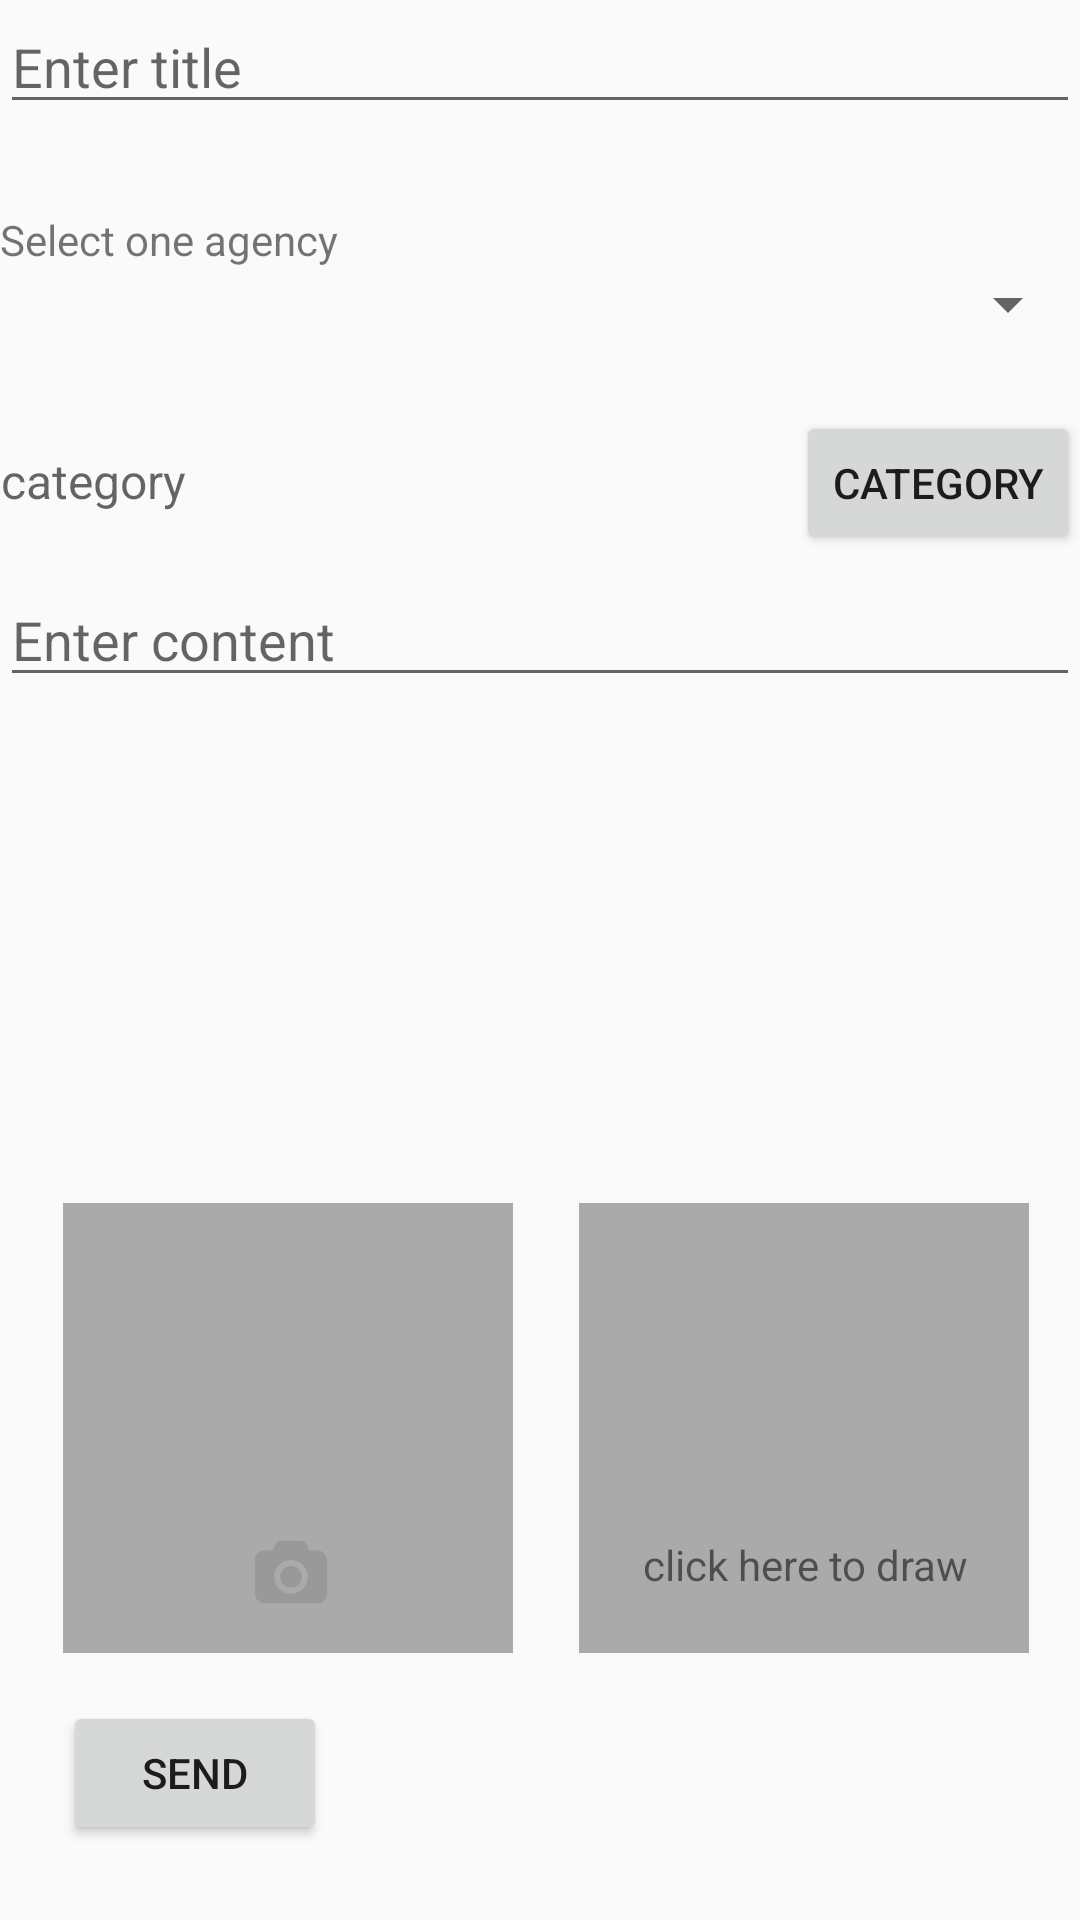

Android layout source for this screen:
<!-- AndroidManifest.xml: application theme AppTheme -->
<!-- res/layout/content_note.xml -->
<?xml version="1.0" encoding="utf-8"?>
<RelativeLayout xmlns:android="http://schemas.android.com/apk/res/android"
    xmlns:app="http://schemas.android.com/apk/res-auto"
    xmlns:tools="http://schemas.android.com/tools"
    android:layout_width="match_parent"
    android:layout_height="match_parent"
    app:layout_behavior="@string/appbar_scrolling_view_behavior"
    tools:context="com.example.jameedean.loginapps.NoteActivity"
    tools:showIn="@layout/activity_note"
    android:layout_marginStart="@dimen/standard_separator"
    android:layout_marginEnd="@dimen/standard_separator">

    <EditText
        android:id="@+id/et_title"
        android:layout_width="match_parent"
        android:layout_height="wrap_content"
        android:hint="@string/hint_title"
        />

    <TextView
        android:id="@+id/et_agency"
        android:layout_width="match_parent"
        android:layout_height="wrap_content"
        android:layout_alignParentStart="true"
        android:layout_below="@+id/et_title"
        android:layout_marginTop="29dp"
        android:text="Select one agency" />

    <Spinner
        android:id="@+id/simple_spinner"
        android:layout_width="match_parent"
        android:layout_height="wrap_content"
        android:layout_alignParentStart="true"
        android:layout_below="@+id/et_agency"
        app:layout_constraintLeft_toLeftOf="@+id/et_agency"
        app:layout_constraintRight_toRightOf="parent"
        app:layout_constraintTop_toBottomOf="@+id/et_agency"
        android:autofillHints="@string/spinner_title"/>

    <TextView
        android:id="@+id/tvItemSelected"
        android:layout_width="wrap_content"
        android:layout_height="wrap_content"
        android:layout_alignParentStart="true"
        android:layout_below="@+id/simple_spinner"
        android:layout_marginTop="36dp"
        android:gravity="center"
        android:hint="category"
        android:textColor="@color/colorPrimary"
        android:textSize="16sp"/>

    <Button
        android:id="@+id/btnOrder"
        android:layout_width="wrap_content"
        android:layout_height="wrap_content"
        android:layout_alignBaseline="@+id/tvItemSelected"
        android:layout_alignBottom="@+id/tvItemSelected"
        android:layout_alignParentEnd="true"
        android:text="@string/Category" />

    <EditText
        android:id="@+id/et_description"
        android:layout_width="match_parent"
        android:layout_height="wrap_content"
        android:layout_alignParentStart="true"
        android:layout_below="@+id/tvItemSelected"
        android:layout_marginTop="20dp"
        android:gravity="top"
        android:hint="@string/hint_content"
        android:inputType="textMultiLine"
        android:scrollbars="vertical" />

    <Button
        android:id="@+id/bt_send"
        android:layout_width="wrap_content"
        android:layout_height="wrap_content"
        android:layout_alignParentBottom="true"
        android:layout_alignParentStart="true"
        android:layout_marginBottom="25dp"
        android:layout_marginStart="21dp"
        android:text="Send" />

    <LinearLayout
        android:layout_width="match_parent"
        android:layout_height="wrap_content"
        android:orientation="horizontal">

        
        <RelativeLayout
            android:layout_width="wrap_content"
            android:layout_height="wrap_content">

        </RelativeLayout>

        
        <RelativeLayout
            android:layout_width="wrap_content"
            android:layout_height="wrap_content">

        </RelativeLayout>

    </LinearLayout>

    <ImageView
        android:id="@+id/cameraImg"
        android:layout_width="150dp"
        android:layout_height="150dp"
        android:layout_above="@+id/bt_send"
        android:layout_alignStart="@+id/bt_send"
        android:layout_marginBottom="16dp"
        android:background="@android:color/darker_gray" />

    <ImageView
        android:id="@+id/iv_draw"
        android:layout_width="150dp"
        android:layout_height="150dp"
        android:layout_alignParentEnd="true"
        android:layout_alignTop="@+id/cameraImg"
        android:layout_marginEnd="17dp"
        android:background="@android:color/darker_gray" />

    <TextView
        android:layout_width="wrap_content"
        android:layout_height="wrap_content"
        android:layout_alignBottom="@+id/iv_draw"
        android:layout_alignEnd="@+id/iv_draw"
        android:layout_margin="20dp"
        android:text="click here to draw"
        android:id="@+id/textView" />

    <ImageView
        android:layout_width="wrap_content"
        android:layout_height="wrap_content"
        android:layout_alignEnd="@+id/bt_send"
        android:layout_alignTop="@+id/textView"
        android:src="@drawable/ic_photo_camera_grey_24dp" />

</RelativeLayout>
<!-- res/layout/activity_note.xml (included above) -->
<?xml version="1.0" encoding="utf-8"?>
<android.support.design.widget.CoordinatorLayout xmlns:android="http://schemas.android.com/apk/res/android"
    xmlns:app="http://schemas.android.com/apk/res-auto"
    xmlns:tools="http://schemas.android.com/tools"
    android:layout_width="match_parent"
    android:layout_height="match_parent"
    tools:context="com.example.jameedean.loginapps.NoteActivity">

    <android.support.design.widget.AppBarLayout
        android:layout_width="match_parent"
        android:layout_height="wrap_content"
        android:theme="@style/AppTheme.AppBarOverlay">

        <android.support.v7.widget.Toolbar
            android:id="@+id/toolbar"
            android:layout_width="match_parent"
            android:layout_height="?attr/actionBarSize"
            android:background="?attr/colorPrimary"
            app:popupTheme="@style/AppTheme.PopupOverlay" />

    </android.support.design.widget.AppBarLayout>

    <include layout="@layout/content_note" />

</android.support.design.widget.CoordinatorLayout>
<!-- resources referenced by this layout -->
<resources>
  <dimen name="standard_separator">8dp</dimen>
  <!-- drawable ic_photo_camera_grey_24dp (drawable) -->
  <vector android:height="24dp" android:viewportHeight="548.165"
      android:viewportWidth="548.165" android:width="24dp" xmlns:android="http://schemas.android.com/apk/res/android">
      <path android:fillColor="#999999" android:pathData="M526.8,131c-14.3,-14.3 -31.5,-21.4 -51.7,-21.4h-64l-14.6,-38.8c-3.6,-9.3 -10.2,-17.4 -19.8,-24.1c-9.6,-6.8 -19.5,-10.1 -29.6,-10.1H201c-10.1,0 -19.9,3.4 -29.6,10.1c-9.6,6.8 -16.2,14.8 -19.8,24.1l-14.6,38.8H73.1c-20.2,0 -37.4,7.1 -51.7,21.4C7.1,145.3 0,162.5 0,182.7v255.8c0,20.2 7.1,37.4 21.4,51.7c14.3,14.3 31.5,21.4 51.7,21.4h402c20.2,0 37.4,-7.1 51.7,-21.4c14.3,-14.3 21.4,-31.5 21.4,-51.7V182.7C548.2,162.5 541,145.3 526.8,131zM364.4,401c-25,25 -55.1,37.5 -90.4,37.5s-65.3,-12.5 -90.4,-37.5c-25,-25 -37.5,-55.2 -37.5,-90.4c0,-35.2 12.5,-65.3 37.5,-90.4c25,-25 55.1,-37.5 90.4,-37.5s65.3,12.5 90.4,37.5c25,25 37.5,55.1 37.5,90.4C402,345.8 389.5,376 364.4,401z"/>
      <path android:fillColor="#999999" android:pathData="M274.1,228.4c-22.7,0 -42,8 -58.1,24.1c-16.1,16.1 -24.1,35.4 -24.1,58.1c0,22.6 8,42 24.1,58.1c16.1,16.1 35.5,24.1 58.1,24.1c22.6,0 42,-8 58.1,-24.1c16.1,-16.1 24.1,-35.5 24.1,-58.1c0,-22.7 -8,-42 -24.1,-58.1C316.1,236.4 296.7,228.4 274.1,228.4z"/>
  </vector>
  <string name="Category">Category</string>
  <string name="hint_content">Enter content</string>
  <string name="hint_title">Enter title</string>
  <string name="spinner_title">Select Agency</string>
  <style name="AppTheme.AppBarOverlay" parent="ThemeOverlay.AppCompat.Dark.ActionBar" />
  <style name="AppTheme.PopupOverlay" parent="ThemeOverlay.AppCompat.Light" />
  <style name="AppTheme" parent="Theme.AppCompat.Light.DarkActionBar">
          
          <item name="colorPrimary">@color/colorPrimary</item>
          <item name="colorPrimaryDark">@color/colorPrimaryDark</item>
          <item name="colorAccent">@color/colorAccent</item>
      </style>
  <!-- not gathered from this repository: default colours our renderer supplied (Android Studio template values) -->
  <color name="colorPrimary">#FF6200EE</color>
  <color name="colorPrimaryDark">#FF3700B3</color>
  <color name="colorAccent">#FF03DAC5</color>
</resources>
